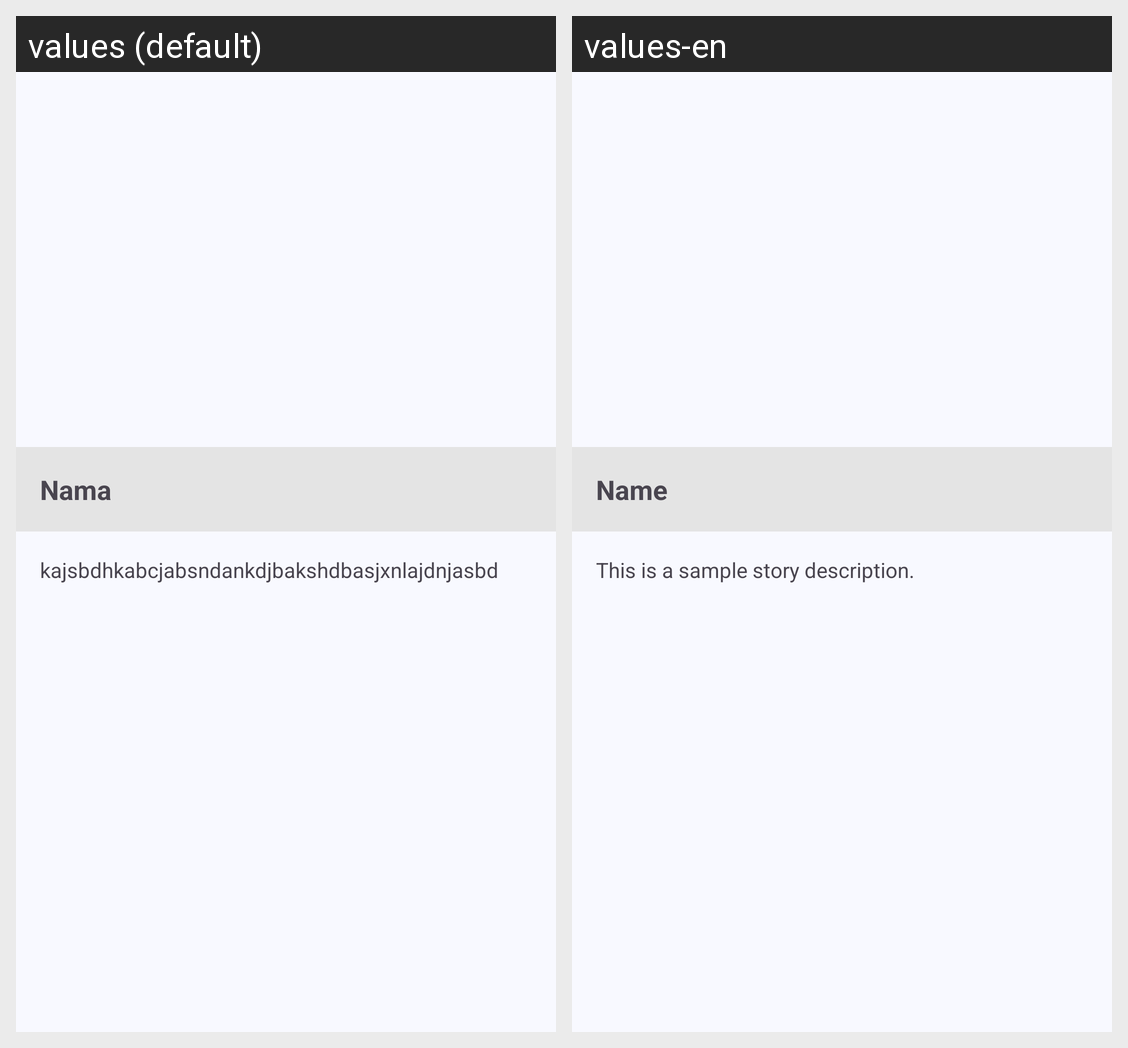

The same Android screen rendered under two of its app's locales, left to right. List the strings drawn on it with the default value and each locale's translation.
Android screen res/layout/fragment_detail_story.xml rendered under 2 locales, left to right: values (default), values-en. Device: Nexus 5 (rendered at 1080×1920; each locale shown at half size, 540×960, under a caption strip naming it); theme Theme.StoryApp.
Strings drawn on this screen, with the default value and each locale's value (text and hints the layout hard-codes, and strings that could not be matched under every locale, appear in the picture but are not listed):

name
  values: Nama
  values-en: Name

description_story
  values: kajsbdhkabcjabsndankdjbakshdbasjxnlajdnjasbd
  values-en: This is a sample story description.
